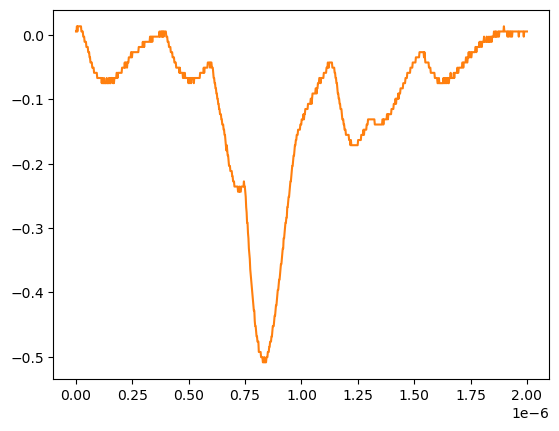

Values plotted in this chart, from the file beside it:
# KEYSIGHT TECHNOLOGIES, MSO-X 3024T, MY58262555, 07.30.2019051434
# time, 1
# 2024-07-24 15:47:30.125151
0.000000000000000000e+00, 5.728630000000000180e-03
2.002002002002001797e-09, 5.728630000000000180e-03
4.004004004004003593e-09, 1.376879999999999944e-02
6.006006006006005804e-09, 5.728630000000000180e-03
8.008008008008007187e-09, 1.376879999999999944e-02
1.001001001001000857e-08, 1.376879999999999944e-02
1.201201201201201161e-08, 1.376879999999999944e-02
1.401401401401401299e-08, 1.376879999999999944e-02
1.601601601601601437e-08, 1.376879999999999944e-02
1.801801801801801741e-08, 1.376879999999999944e-02
2.002002002002001714e-08, 1.376879999999999944e-02
2.202202202202202018e-08, 1.376879999999999944e-02
2.402402402402402322e-08, 5.728630000000000180e-03
2.602602602602602294e-08, 5.728630000000000180e-03
2.802802802802802598e-08, 5.728630000000000180e-03
3.003003003003002571e-08, 5.728630000000000180e-03
3.203203203203202875e-08, -2.311559999999999830e-03
3.403403403403403179e-08, -2.311559999999999830e-03
3.603603603603603482e-08, -2.311559999999999830e-03
3.803803803803803124e-08, -1.035179999999999954e-02
4.004004004004003428e-08, -1.035179999999999954e-02
4.204204204204203732e-08, -1.035179999999999954e-02
4.404404404404404036e-08, -1.035179999999999954e-02
4.604604604604604339e-08, -1.839199999999999863e-02
4.804804804804804643e-08, -1.839199999999999863e-02
5.005005005005004285e-08, -1.839199999999999863e-02
5.205205205205204589e-08, -1.839199999999999863e-02
5.405405405405404893e-08, -2.643219999999999945e-02
5.605605605605605196e-08, -2.643219999999999945e-02
5.805805805805805500e-08, -2.643219999999999945e-02
6.006006006006005142e-08, -3.447240000000000026e-02
6.206206206206205446e-08, -3.447240000000000026e-02
6.406406406406405750e-08, -4.251259999999999761e-02
6.606606606606606053e-08, -4.251259999999999761e-02
6.806806806806806357e-08, -4.251259999999999761e-02
7.007007007007006661e-08, -4.251259999999999761e-02
7.207207207207206965e-08, -5.055280000000000190e-02
7.407407407407407268e-08, -5.055280000000000190e-02
7.607607607607606249e-08, -5.055280000000000190e-02
7.807807807807806552e-08, -5.055280000000000190e-02
8.008008008008006856e-08, -5.859299999999999925e-02
8.208208208208207160e-08, -5.859299999999999925e-02
8.408408408408407464e-08, -5.859299999999999925e-02
8.608608608608607767e-08, -5.859299999999999925e-02
8.808808808808808071e-08, -5.859299999999999925e-02
9.009009009009008375e-08, -5.859299999999999925e-02
9.209209209209208679e-08, -5.859299999999999925e-02
9.409409409409408982e-08, -6.663320000000000354e-02
9.609609609609609286e-08, -6.663320000000000354e-02
9.809809809809808266e-08, -6.663320000000000354e-02
1.001001001001000857e-07, -6.663320000000000354e-02
1.021021021021020887e-07, -6.663320000000000354e-02
1.041041041041040918e-07, -6.663320000000000354e-02
1.061061061061060948e-07, -6.663320000000000354e-02
1.081081081081080979e-07, -6.663320000000000354e-02
1.101101101101101009e-07, -6.663320000000000354e-02
1.121121121121121039e-07, -6.663320000000000354e-02
1.141141141141141070e-07, -7.467340000000000089e-02
... 942 more rows
